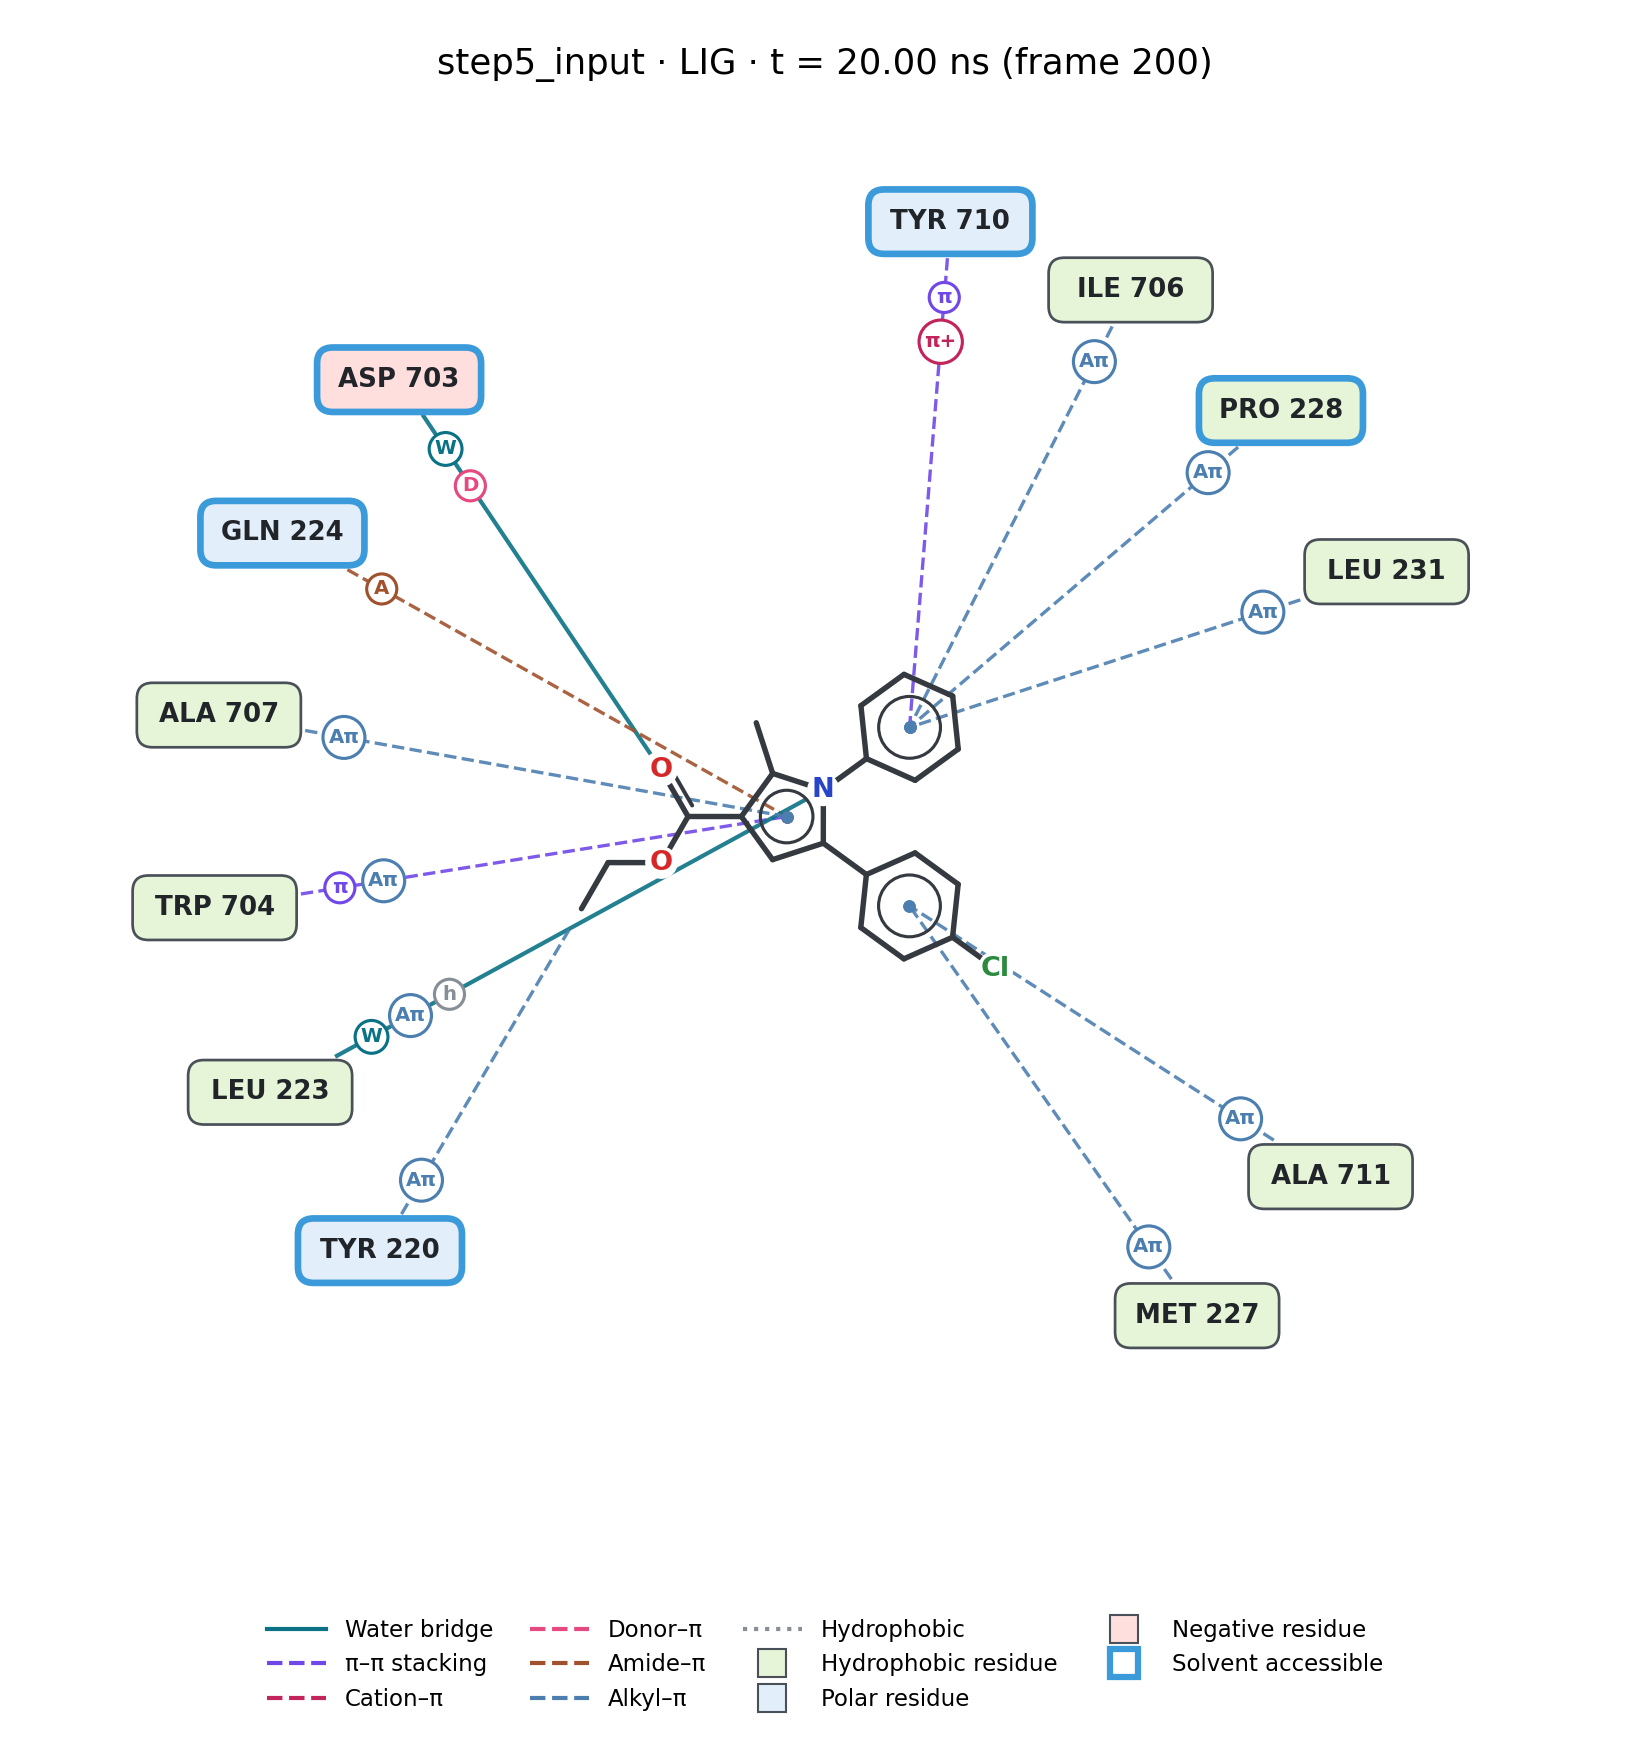

The table this chart was drawn from, first rows:
interaction_type, protein_residue, protein_resnum, protein_chain, protein_atom, ligand_atom, ligand_element, distance_A, solvent_accessible, halogen_element
alkyl_pi, LEU, 231, A, CD1, C18, C, 3.42, False, 
alkyl_pi, TYR, 220, A, CD2, C1, C, 3.68, True, 
alkyl_pi, ALA, 707, A, CB, C6, C, 3.81, False, 
alkyl_pi, ALA, 711, A, CA, C11, C, 3.9, False, 
alkyl_pi, ILE, 706, A, CG2, C15, C, 4.3, False, 
alkyl_pi, TRP, 704, A, CH2, C2, C, 4.34, False, 
alkyl_pi, MET, 227, A, CE, C8, C, 4.34, False, 
alkyl_pi, PRO, 228, A, CG, C17, C, 4.41, True, 
alkyl_pi, LEU, 223, A, C, C19, C, 4.8, False, 
amide_pi, GLN, 224, A, HA, C19, C, 4.65, True, 
cation_pi, TYR, 710, A, CD1, N, N, 5.27, True, 
donor_pi, ASP, 703, A, HB1, C4, C, 5.21, True, 
hydrophobic, LEU, 223, A, CB, C1, C, 3.96, False, 
pi_pi_stacking, TYR, 710, A, CE1, C17, C, 3.2, True, 
pi_pi_stacking, TRP, 704, A, CZ3, C5, C, 5.17, False, 
water_bridges, LEU, 223, A, O, N, N, 3.26, False, 
water_bridges, ASP, 703, A, O, O2, O, 3.35, True, 
